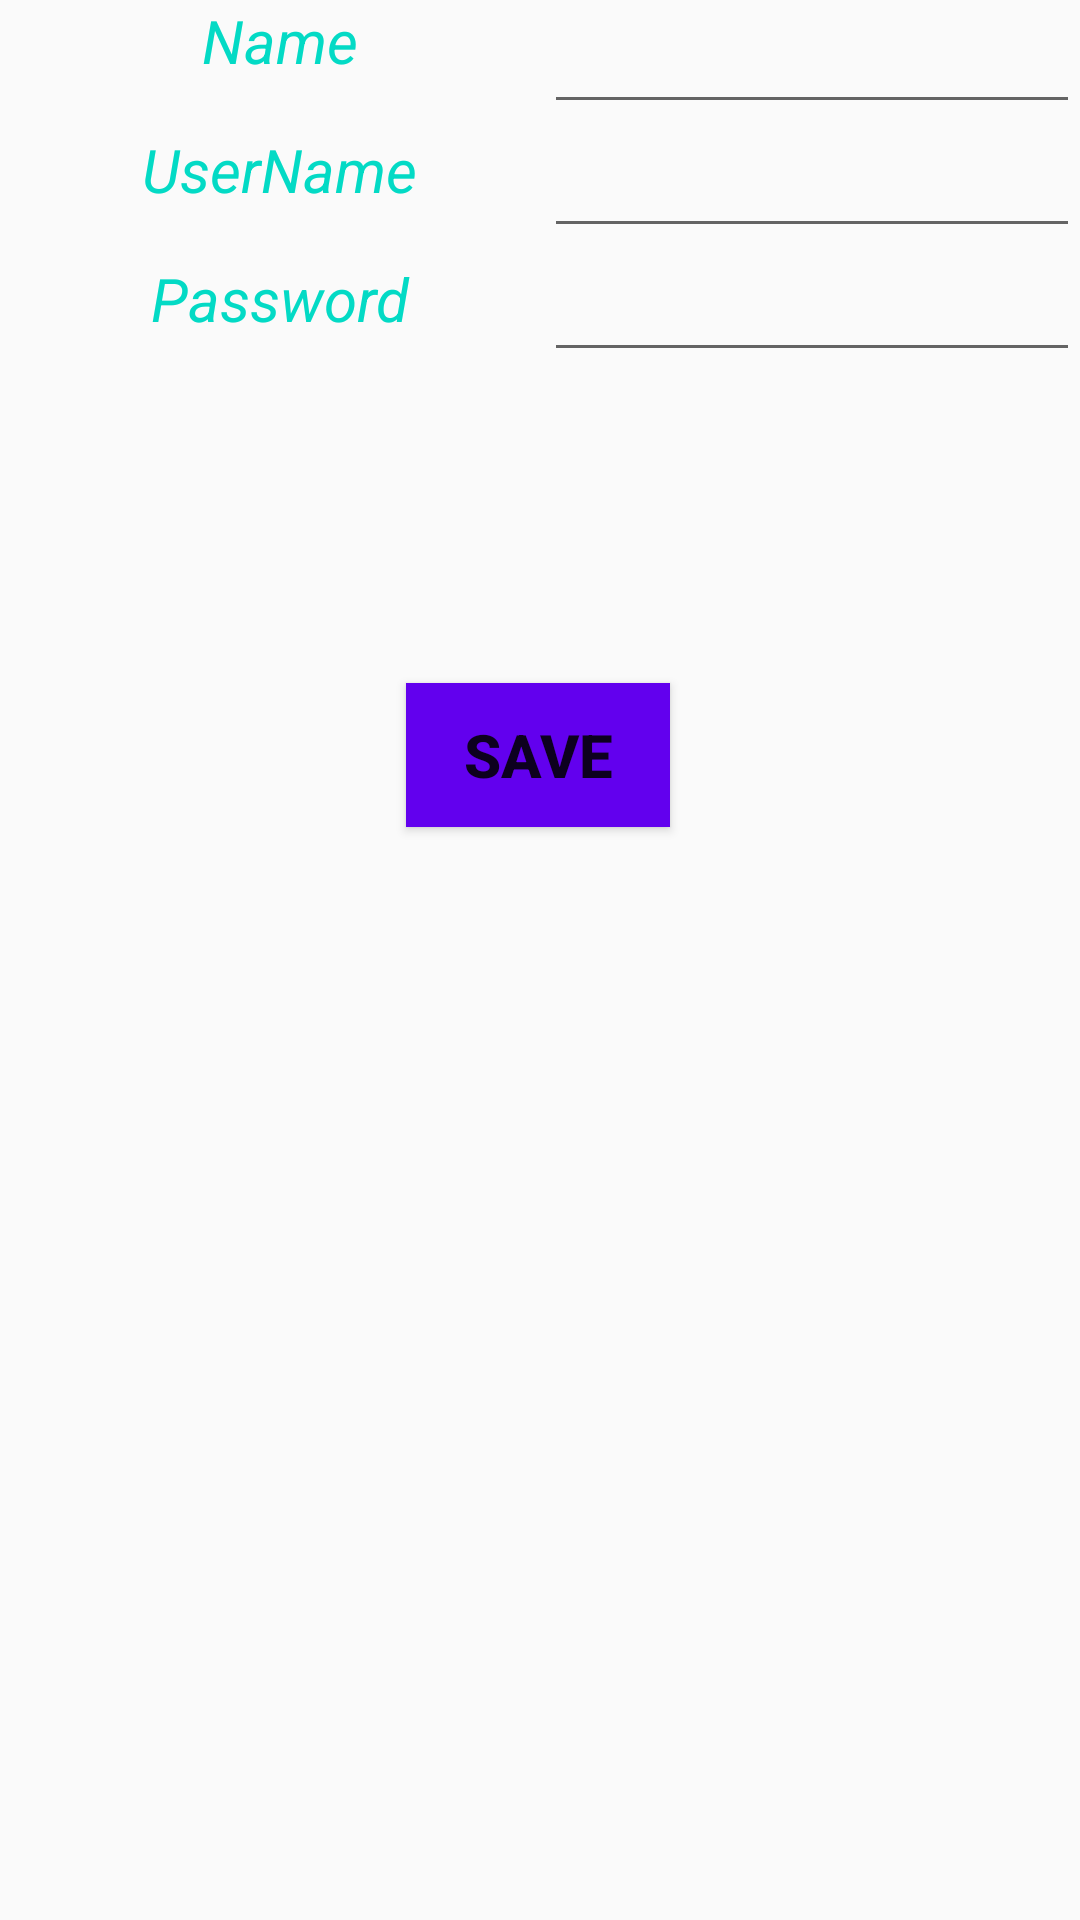

Reconstruct the res/layout file that produces this screen, plus the resources it refers to.
<!-- AndroidManifest.xml: application theme AppTheme -->
<!-- res/layout/activity_usersdetails.xml -->
<?xml version="1.0" encoding="utf-8"?>
<android.support.constraint.ConstraintLayout xmlns:android="http://schemas.android.com/apk/res/android"
    xmlns:app="http://schemas.android.com/apk/res-auto"
    xmlns:tools="http://schemas.android.com/tools"
    android:layout_width="match_parent"
    android:layout_height="match_parent"
    tools:context=".usersdetails">

    <LinearLayout
        android:id="@+id/linearLayout4"
        android:layout_width="match_parent"
        android:layout_height="match_parent"
        android:orientation="horizontal"
        android:weightSum="1">
        <LinearLayout
            android:layout_width="21dp"
            android:layout_height="match_parent"
            android:layout_weight="0.5"
            android:orientation="vertical">

            <TextView
                android:layout_width="match_parent"
                android:layout_height="43dp"
                android:text=" Name"
                android:textAlignment="center"
                android:textColor="@color/colorAccent"
                android:textSize="20sp"
                android:textStyle="italic" />

            <TextView
                android:layout_width="match_parent"
                android:layout_height="43dp"
                android:text=" UserName"
                android:textAlignment="center"
                android:textColor="@color/colorAccent"
                android:textSize="20sp"
                android:textStyle="italic" />
            <TextView
                android:layout_width="match_parent"
                android:layout_height="43dp"
                android:text=" Password"
                android:textAlignment="center"
                android:textColor="@color/colorAccent"
                android:textSize="20sp"
                android:textStyle="italic" />

        </LinearLayout>

            <LinearLayout
                android:layout_width="18dp"
                android:layout_height="match_parent"
                android:layout_weight="0.5"
                android:orientation="vertical">

                <EditText
                    android:id="@+id/et_Name"
                    android:textColor="@color/colorPrimary"
                    android:layout_width="match_parent"
                    android:layout_height="wrap_content"
                    android:inputType="text"/>
                <EditText
                   android:id="@+id/et_username_insertion"
                    android:textColor="@color/colorPrimary"
                    android:layout_width="match_parent"
                    android:layout_height="wrap_content"
                    android:inputType="text"
                    />
                <EditText
                   android:id="@+id/et_password_insertion"
                    android:textColor="@color/colorPrimary"
                    android:layout_width="match_parent"
                    android:layout_height="wrap_content"
                    android:inputType="textPassword"
                    />
            </LinearLayout>



    </LinearLayout>

    <Button
        android:id="@+id/btn_user_insertion"
        android:layout_width="wrap_content"
        android:layout_height="wrap_content"
        android:layout_marginStart="8dp"
        android:layout_marginTop="8dp"
        android:layout_marginEnd="8dp"
        android:background="@color/colorPrimary"
        android:text="Save"
        android:textSize="20dp"
        android:textStyle="bold"
        app:layout_constraintBottom_toBottomOf="@+id/linearLayout4"
        app:layout_constraintEnd_toEndOf="parent"
        app:layout_constraintHorizontal_bias="0.498"
        app:layout_constraintStart_toStartOf="parent"
        app:layout_constraintTop_toTopOf="@+id/linearLayout4"
        app:layout_constraintVertical_bias="0.376" />

</android.support.constraint.ConstraintLayout>
<!-- resources referenced by this layout -->
<resources>
  <style name="AppTheme" parent="Theme.AppCompat.Light.DarkActionBar">
  
          
          <item name="colorPrimary">@color/colorPrimary</item>
          <item name="colorPrimaryDark">@color/colorPrimaryDark</item>
          <item name="colorAccent">@color/colorAccent</item>
  
      </style>
  <!-- not gathered from this repository: default colours our renderer supplied (Android Studio template values) -->
  <color name="colorPrimary">#FF6200EE</color>
  <color name="colorPrimaryDark">#FF3700B3</color>
  <color name="colorAccent">#FF03DAC5</color>
</resources>
